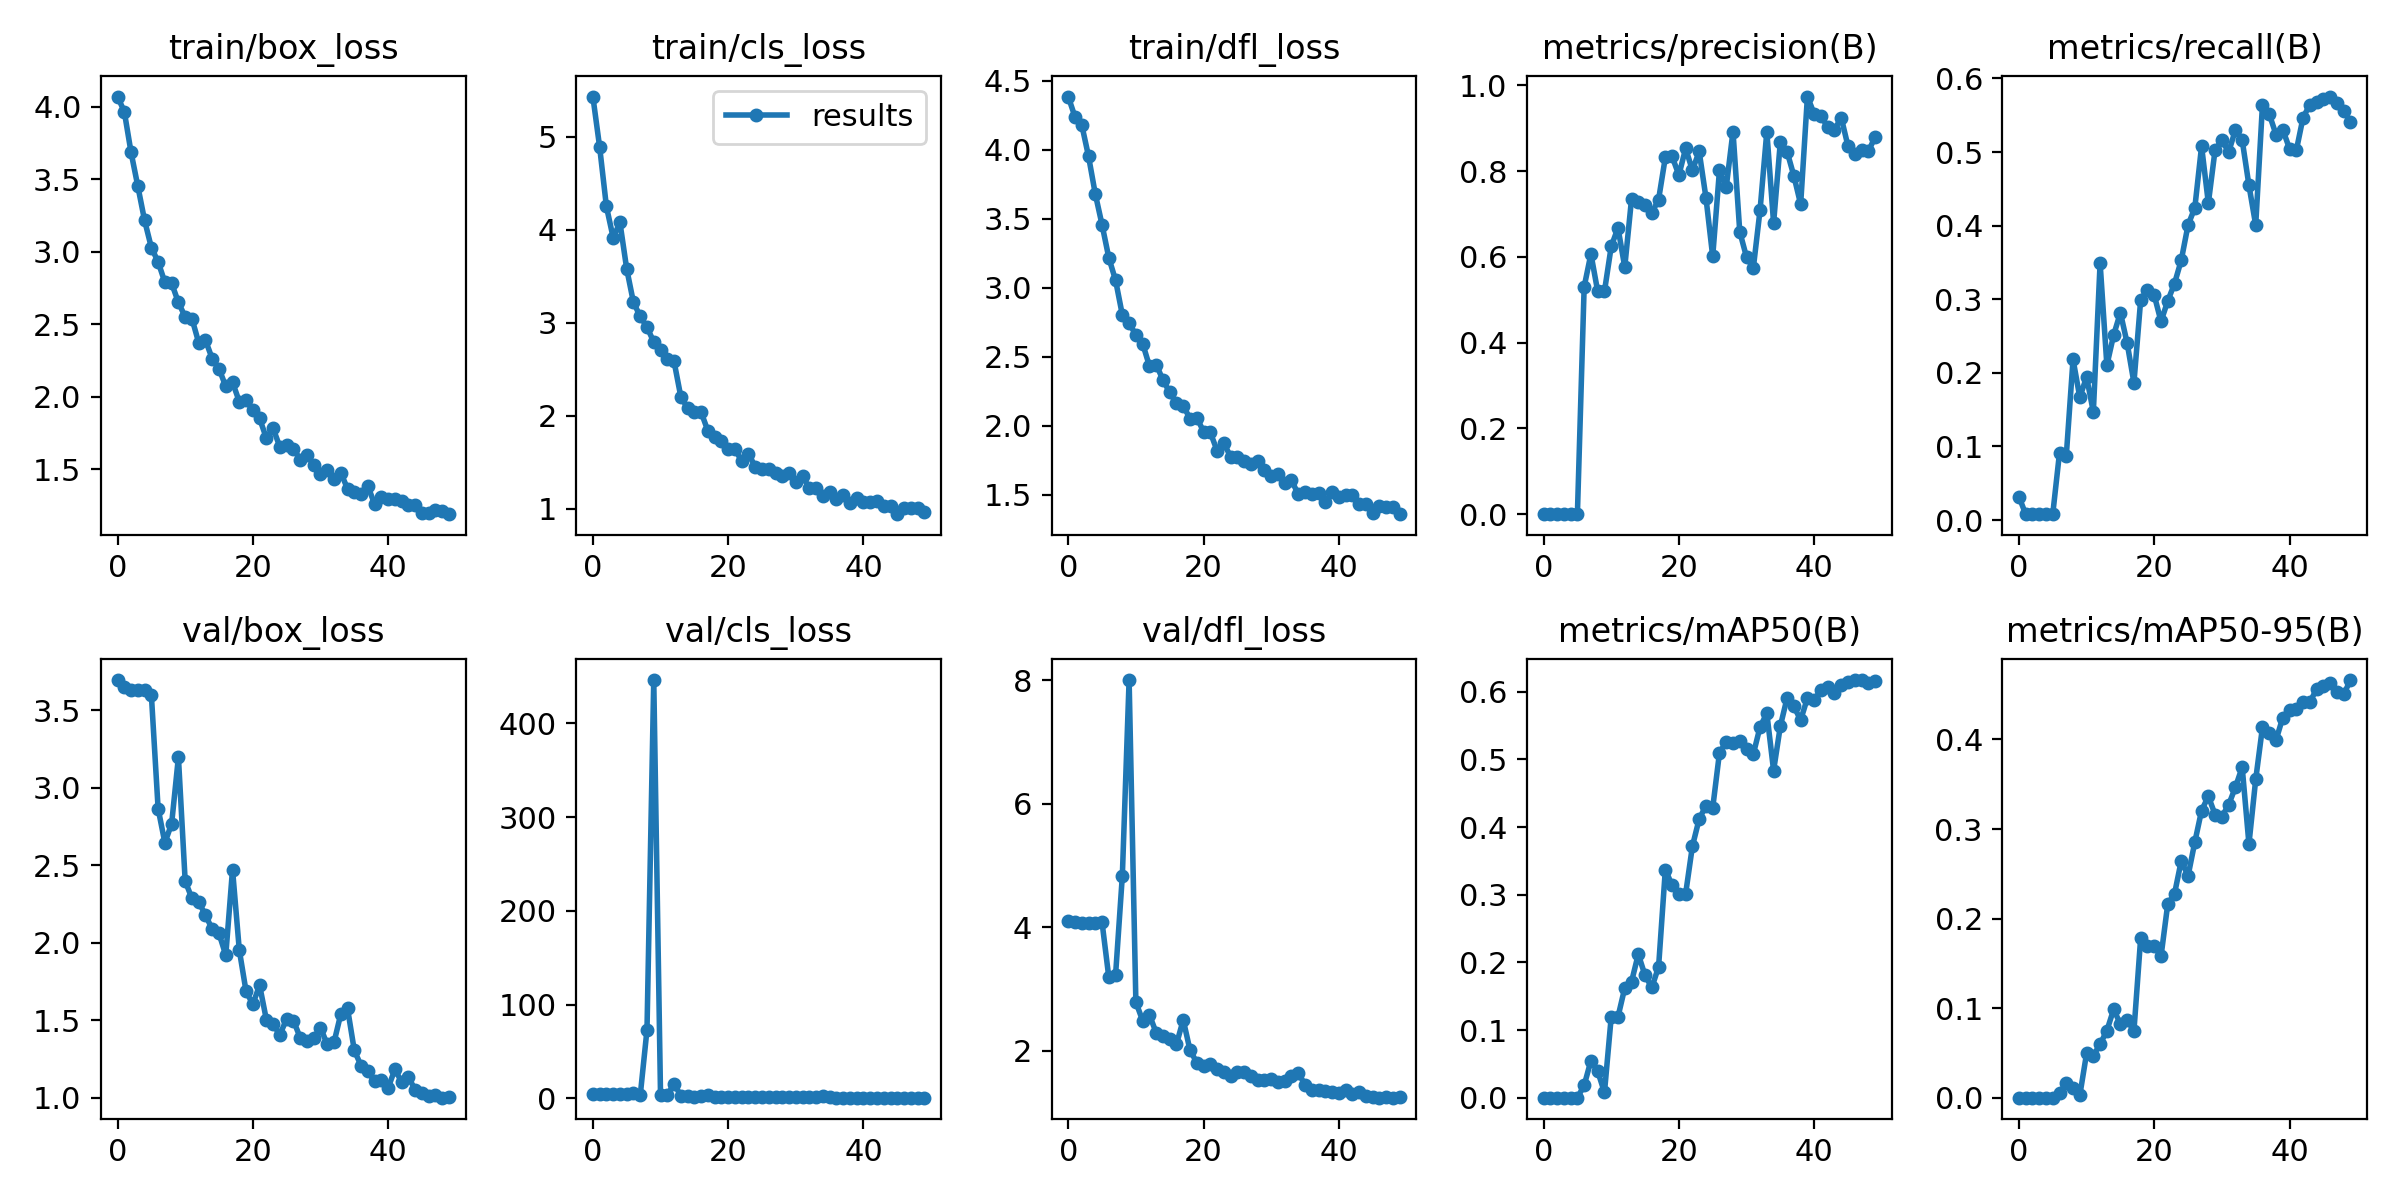

Values plotted in this chart, from the file beside it:
epoch, train/box_loss, train/cls_loss, train/dfl_loss, metrics/precision(B), metrics/recall(B), metrics/mAP50(B), metrics/mAP50-95(B), val/box_loss, val/cls_loss, val/dfl_loss, lr/pg0, lr/pg1, lr/pg2
0, 4.069, 5.431, 4.386, 0.00016, 0.03175, 0.0001, 4e-05, 3.694, 5.154, 4.111, 0.0838, 0.0018, 0.0018
1, 3.965, 4.889, 4.239, 0.00018, 0.00794, 0.0001, 5e-05, 3.652, 4.933, 4.08, 0.06663, 0.003627, 0.003627
2, 3.684, 4.25, 4.181, 0.00018, 0.00794, 0.0001, 5e-05, 3.631, 4.848, 4.068, 0.04938, 0.005378, 0.005378
3, 3.451, 3.914, 3.954, 0.00018, 0.00794, 9e-05, 5e-05, 3.63, 4.849, 4.072, 0.03205, 0.007055, 0.007055
4, 3.216, 4.078, 3.68, 0.00018, 0.00794, 9e-05, 6e-05, 3.632, 4.867, 4.079, 0.01466, 0.008655, 0.008655
5, 3.029, 3.579, 3.457, 0.00018, 0.00794, 9e-05, 6e-05, 3.6, 4.868, 4.084, 0.00901, 0.00901, 0.00901
6, 2.93, 3.218, 3.218, 0.5304, 0.09127, 0.01827, 0.00544, 2.865, 6.275, 3.192, 0.00901, 0.00901, 0.00901
7, 2.789, 3.068, 3.055, 0.6072, 0.0873, 0.05489, 0.01645, 2.645, 3.213, 3.232, 0.008812, 0.008812, 0.008812
8, 2.783, 2.953, 2.804, 0.5198, 0.2182, 0.03934, 0.01113, 2.768, 73.29, 4.837, 0.008614, 0.008614, 0.008614
9, 2.651, 2.793, 2.742, 0.5198, 0.1667, 0.00779, 0.00271, 3.197, 446.1, 8.005, 0.008416, 0.008416, 0.008416
10, 2.551, 2.702, 2.661, 0.6245, 0.1944, 0.1194, 0.04941, 2.399, 3.87, 2.792, 0.008218, 0.008218, 0.008218
11, 2.539, 2.608, 2.597, 0.6679, 0.1468, 0.1196, 0.04705, 2.286, 3.193, 2.491, 0.00802, 0.00802, 0.00802
12, 2.373, 2.584, 2.434, 0.5766, 0.3492, 0.1623, 0.05975, 2.264, 15.95, 2.584, 0.007822, 0.007822, 0.007822
13, 2.39, 2.204, 2.445, 0.7349, 0.2103, 0.1714, 0.07487, 2.178, 2.716, 2.297, 0.007624, 0.007624, 0.007624
14, 2.262, 2.083, 2.333, 0.7273, 0.2513, 0.2121, 0.09856, 2.088, 2.633, 2.248, 0.007426, 0.007426, 0.007426
15, 2.194, 2.04, 2.243, 0.721, 0.2818, 0.1808, 0.08228, 2.06, 2.089, 2.19, 0.007228, 0.007228, 0.007228
16, 2.072, 2.039, 2.163, 0.7024, 0.2402, 0.163, 0.0866, 1.92, 2.43, 2.109, 0.00703, 0.00703, 0.00703
17, 2.1, 1.837, 2.146, 0.7339, 0.1865, 0.1935, 0.07459, 2.472, 3.354, 2.504, 0.006832, 0.006832, 0.006832
18, 1.967, 1.773, 2.053, 0.8325, 0.2994, 0.3373, 0.1787, 1.954, 1.673, 2.014, 0.006634, 0.006634, 0.006634
19, 1.976, 1.73, 2.061, 0.8345, 0.3127, 0.3139, 0.1691, 1.687, 1.684, 1.813, 0.006436, 0.006436, 0.006436
20, 1.907, 1.643, 1.959, 0.791, 0.3056, 0.3009, 0.1693, 1.604, 1.674, 1.756, 0.006238, 0.006238, 0.006238
21, 1.851, 1.64, 1.953, 0.8532, 0.2698, 0.3016, 0.1578, 1.727, 1.763, 1.783, 0.00604, 0.00604, 0.00604
22, 1.716, 1.514, 1.821, 0.8023, 0.2976, 0.3718, 0.2162, 1.505, 1.597, 1.71, 0.005842, 0.005842, 0.005842
23, 1.783, 1.592, 1.875, 0.8461, 0.3214, 0.4121, 0.2277, 1.474, 1.43, 1.658, 0.005644, 0.005644, 0.005644
24, 1.655, 1.452, 1.777, 0.7386, 0.3532, 0.4316, 0.2646, 1.407, 1.344, 1.601, 0.005446, 0.005446, 0.005446
25, 1.669, 1.433, 1.774, 0.6013, 0.4008, 0.4283, 0.2476, 1.51, 1.36, 1.662, 0.005248, 0.005248, 0.005248
26, 1.643, 1.433, 1.747, 0.8021, 0.4242, 0.5099, 0.2854, 1.499, 1.434, 1.66, 0.00505, 0.00505, 0.00505
27, 1.568, 1.39, 1.725, 0.763, 0.5079, 0.526, 0.3207, 1.389, 1.256, 1.594, 0.004852, 0.004852, 0.004852
28, 1.598, 1.353, 1.748, 0.8926, 0.4305, 0.5242, 0.3366, 1.365, 1.194, 1.533, 0.004654, 0.004654, 0.004654
29, 1.533, 1.385, 1.682, 0.6588, 0.5032, 0.5266, 0.316, 1.386, 1.211, 1.533, 0.004456, 0.004456, 0.004456
30, 1.47, 1.284, 1.634, 0.5997, 0.5159, 0.5162, 0.3139, 1.454, 1.276, 1.549, 0.004258, 0.004258, 0.004258
31, 1.496, 1.351, 1.653, 0.5738, 0.5, 0.5078, 0.327, 1.345, 1.203, 1.49, 0.00406, 0.00406, 0.00406
32, 1.435, 1.224, 1.585, 0.7096, 0.53, 0.5482, 0.3467, 1.359, 1.108, 1.508, 0.003862, 0.003862, 0.003862
33, 1.478, 1.228, 1.605, 0.8925, 0.5163, 0.5682, 0.369, 1.541, 1.167, 1.596, 0.003664, 0.003664, 0.003664
34, 1.367, 1.141, 1.506, 0.6789, 0.4548, 0.4837, 0.2833, 1.577, 2.112, 1.645, 0.003466, 0.003466, 0.003466
35, 1.346, 1.179, 1.52, 0.8689, 0.4008, 0.5495, 0.3553, 1.306, 1.44, 1.454, 0.003268, 0.003268, 0.003268
36, 1.332, 1.102, 1.507, 0.8453, 0.5644, 0.5912, 0.4137, 1.208, 0.9952, 1.374, 0.00307, 0.00307, 0.00307
37, 1.387, 1.152, 1.514, 0.789, 0.5516, 0.5783, 0.4076, 1.171, 1.004, 1.363, 0.002872, 0.002872, 0.002872
38, 1.26, 1.066, 1.452, 0.723, 0.5238, 0.5583, 0.3992, 1.107, 0.9463, 1.345, 0.002674, 0.002674, 0.002674
39, 1.312, 1.116, 1.52, 0.9742, 0.5305, 0.5908, 0.4245, 1.116, 0.9841, 1.336, 0.002476, 0.002476, 0.002476
40, 1.296, 1.074, 1.485, 0.9337, 0.5045, 0.5878, 0.4332, 1.065, 0.9449, 1.316, 0.002278, 0.002278, 0.002278
41, 1.294, 1.076, 1.497, 0.9297, 0.5021, 0.6027, 0.4337, 1.184, 1.019, 1.365, 0.00208, 0.00208, 0.00208
42, 1.283, 1.086, 1.499, 0.9023, 0.5469, 0.6064, 0.4418, 1.103, 0.9248, 1.302, 0.001882, 0.001882, 0.001882
43, 1.253, 1.027, 1.432, 0.8971, 0.5642, 0.5984, 0.4415, 1.132, 0.974, 1.33, 0.001684, 0.001684, 0.001684
44, 1.258, 1.035, 1.431, 0.9249, 0.5675, 0.6107, 0.4563, 1.054, 0.8751, 1.27, 0.001486, 0.001486, 0.001486
45, 1.197, 0.9423, 1.37, 0.8583, 0.5714, 0.6138, 0.4596, 1.031, 0.8816, 1.258, 0.001288, 0.001288, 0.001288
46, 1.202, 1.01, 1.42, 0.8408, 0.5754, 0.6174, 0.4634, 1.014, 0.8719, 1.244, 0.00109, 0.00109, 0.00109
47, 1.219, 1.013, 1.412, 0.8491, 0.5668, 0.6173, 0.4525, 1.022, 0.876, 1.252, 0.000892, 0.000892, 0.000892
48, 1.212, 1.012, 1.415, 0.8462, 0.5556, 0.6129, 0.4502, 1.002, 0.8495, 1.245, 0.000694, 0.000694, 0.000694
49, 1.192, 0.9624, 1.36, 0.8797, 0.5414, 0.6165, 0.4663, 1.005, 0.8519, 1.253, 0.000496, 0.000496, 0.000496
